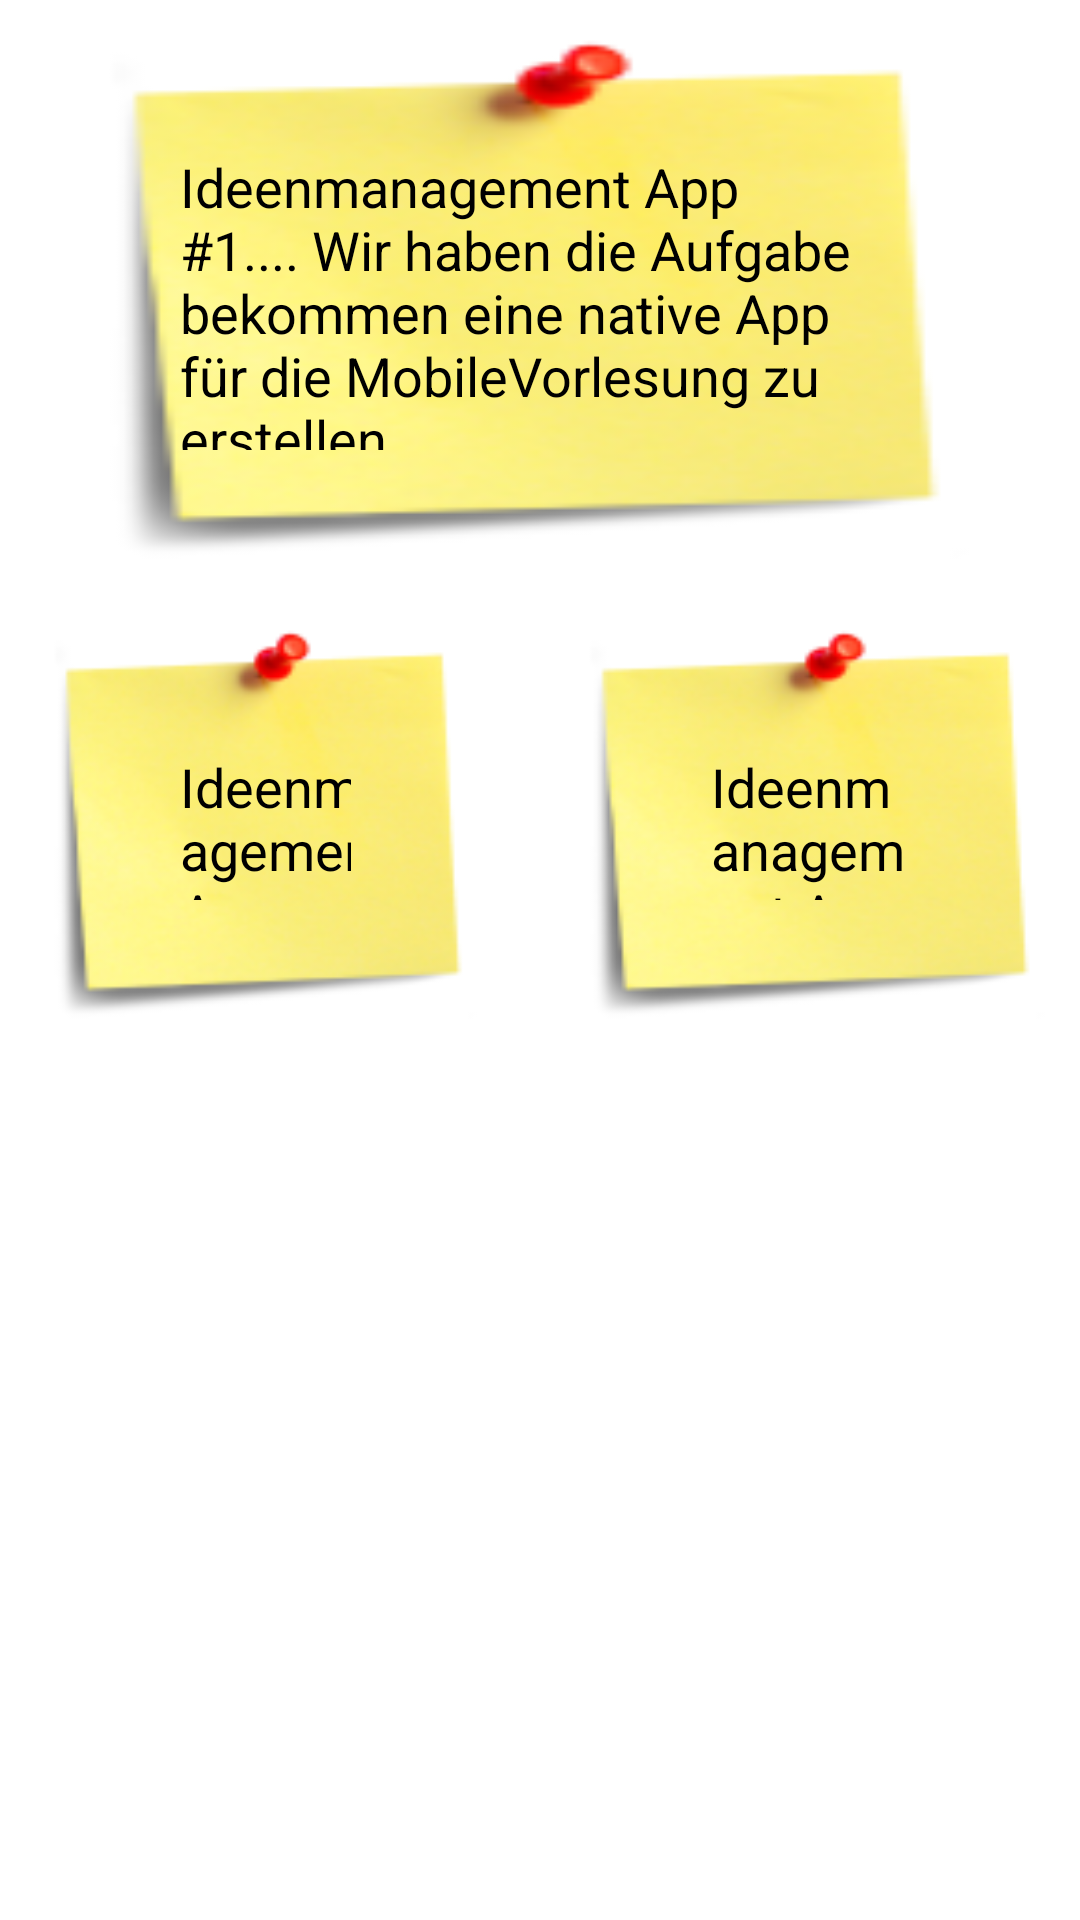

Produce the Android XML layout that renders to this screen, including the resource entries it uses.
<!-- AndroidManifest.xml: application theme AppTheme -->
<!-- res/layout/activity_main.xml -->
<RelativeLayout xmlns:android="http://schemas.android.com/apk/res/android"
    xmlns:tools="http://schemas.android.com/tools"
    android:layout_width="match_parent"
    android:layout_height="match_parent"
    android:gravity="top"
    tools:context=".MainActivity" >
    <LinearLayout
        android:id="@+id/linearLayout1"
        android:layout_width="wrap_content"
        android:layout_height="200dp"
        android:layout_alignParentLeft="true"
        android:layout_alignParentRight="true"
        android:layout_alignParentTop="true"
        android:gravity="top"
        android:orientation="vertical" >

        <FrameLayout
            android:layout_width="match_parent"
            android:layout_height="match_parent"
            android:background="@drawable/note" >

            <FrameLayout
                android:layout_width="match_parent"
                android:layout_height="match_parent"
                android:layout_marginBottom="50dp"
                android:layout_marginLeft="60dp"
                android:layout_marginRight="60dp"
                android:layout_marginTop="50dp" >

                <TextView
                    android:id="@+id/textView2"
                    android:layout_width="wrap_content"
                    android:layout_height="wrap_content"
                    android:text="@string/test_text"
                    android:textAppearance="?android:attr/textAppearanceMedium" />

            </FrameLayout>

        </FrameLayout>
    </LinearLayout>

    <LinearLayout
        android:layout_width="match_parent"
        android:layout_height="150dp"
        android:layout_alignParentLeft="true"
        android:layout_below="@+id/linearLayout1"
        android:gravity="top"
        android:orientation="vertical" >

        <LinearLayout
            android:layout_width="match_parent"
            android:layout_height="match_parent"
            android:layout_weight="5.38"
            android:orientation="horizontal" >

            <FrameLayout
                android:layout_width="177dp"
                android:layout_height="match_parent"
                android:background="@drawable/note" >

                <FrameLayout
                    android:layout_width="match_parent"
                    android:layout_height="match_parent"
                    android:layout_marginBottom="50dp"
                    android:layout_marginLeft="60dp"
                    android:layout_marginRight="60dp"
                    android:layout_marginTop="50dp" >

                    <TextView
                        android:id="@+id/TextView02"
                        android:layout_width="85dp"
                        android:layout_height="66dp"
                        android:text="@string/test_text"
                        android:textAppearance="?android:attr/textAppearanceMedium" />

                </FrameLayout>
            </FrameLayout>

            <FrameLayout
                android:layout_width="191dp"
                android:layout_height="match_parent"
                android:background="@drawable/note" >

                <FrameLayout
                    android:layout_width="match_parent"
                    android:layout_height="match_parent"
                    android:layout_marginBottom="50dp"
                    android:layout_marginLeft="60dp"
                    android:layout_marginRight="60dp"
                    android:layout_marginTop="50dp" >

                    <TextView
                        android:id="@+id/TextView01"
                        android:layout_width="wrap_content"
                        android:layout_height="wrap_content"
                        android:text="@string/test_text"
                        android:textAppearance="?android:attr/textAppearanceMedium" />
                </FrameLayout>
            </FrameLayout>
        </LinearLayout>

    </LinearLayout>

</RelativeLayout>
<!-- resources referenced by this layout -->
<resources>
  <!-- drawable note: png bitmap (drawable-hdpi, 6717 bytes) -->
  <string name="test_text">Ideenmanagement App #1.... Wir haben die Aufgabe bekommen eine native App für die "Mobile" Vorlesung zu erstellen.</string>
  <style name="AppTheme" parent="AppBaseTheme">
          
      </style>
  <style name="AppBaseTheme" parent="android:Theme.Light">
          
          <item name="bgColor">red</item>
      </style>
</resources>
